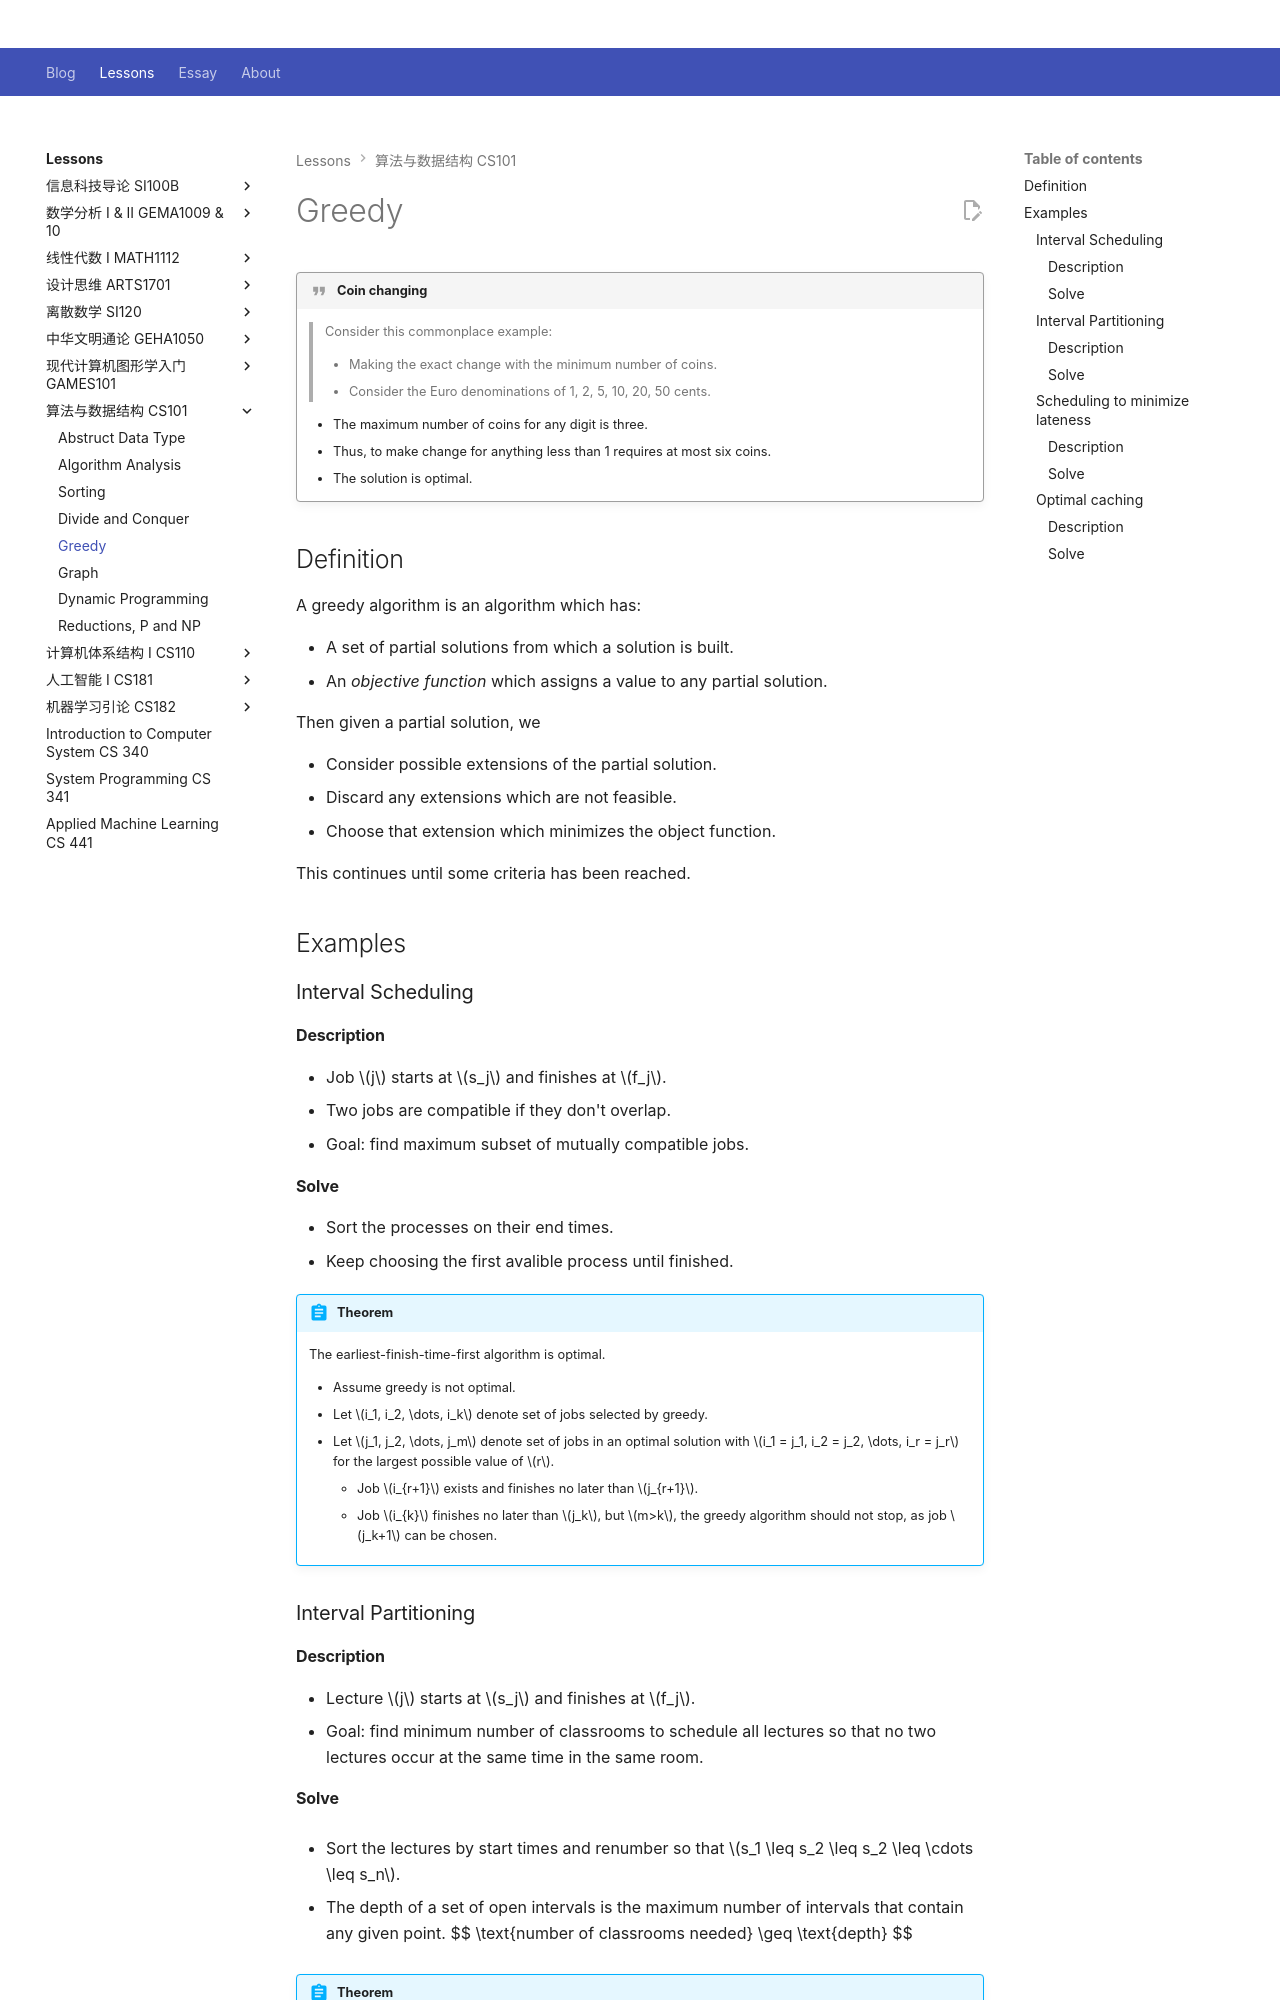

repository: Github-Anderson/Github-Anderson.github.io · page: lessons/CS101/greedy/index.html · generator: mkdocs

---
comments: true
---

# Greedy

!!! quote "Coin changing"

	> Consider this commonplace example:
	>
	> - Making the exact change with the minimum number of coins.
	> - Consider the Euro denominations of 1, 2, 5, 10, 20, 50 cents.

	- The maximum number of coins for any digit is three.
	- Thus, to make change for anything less than 1 requires at most six coins.
	- The solution is optimal.

## Definition

A greedy algorithm is an algorithm which has:

- A set of partial solutions from which a solution is built.
- An *objective function* which assigns a value to any partial solution.

Then given a partial solution, we

- Consider possible extensions of the partial solution.
- Discard any extensions which are not feasible.
- Choose that extension which minimizes the object function.

This continues until some criteria has been reached.

## Examples

### Interval Scheduling

#### Description

- Job $j$ starts at $s_j$ and finishes at $f_j$.
- Two jobs are compatible if they don't overlap.
- Goal: find maximum subset of mutually compatible jobs.

#### Solve

- Sort the processes on their end times.
- Keep choosing the first avalible process until finished.

!!! abstract "Theorem"

	The earliest-finish-time-first algorithm is optimal.

	- Assume greedy is not optimal.
	- Let $i_1, i_2, \dots, i_k$ denote set of jobs selected by greedy.
	- Let $j_1, j_2, \dots, j_m$ denote set of jobs in an optimal solution with $i_1 = j_1, i_2 = j_2, \dots, i_r = j_r$ for the largest possible value of $r$.
		- Job $i_{r+1}$ exists and finishes no later than $j_{r+1}$.
		- Job $i_{k}$ finishes no later than $j_k$, but $m>k$, the greedy algorithm should not stop, as job $j_k+1$ can be chosen.

### Interval Partitioning

#### Description

- Lecture $j$ starts at $s_j$ and finishes at $f_j$.
- Goal: find minimum number of classrooms to schedule all lectures so that no two lectures occur at the same time in the same room.
